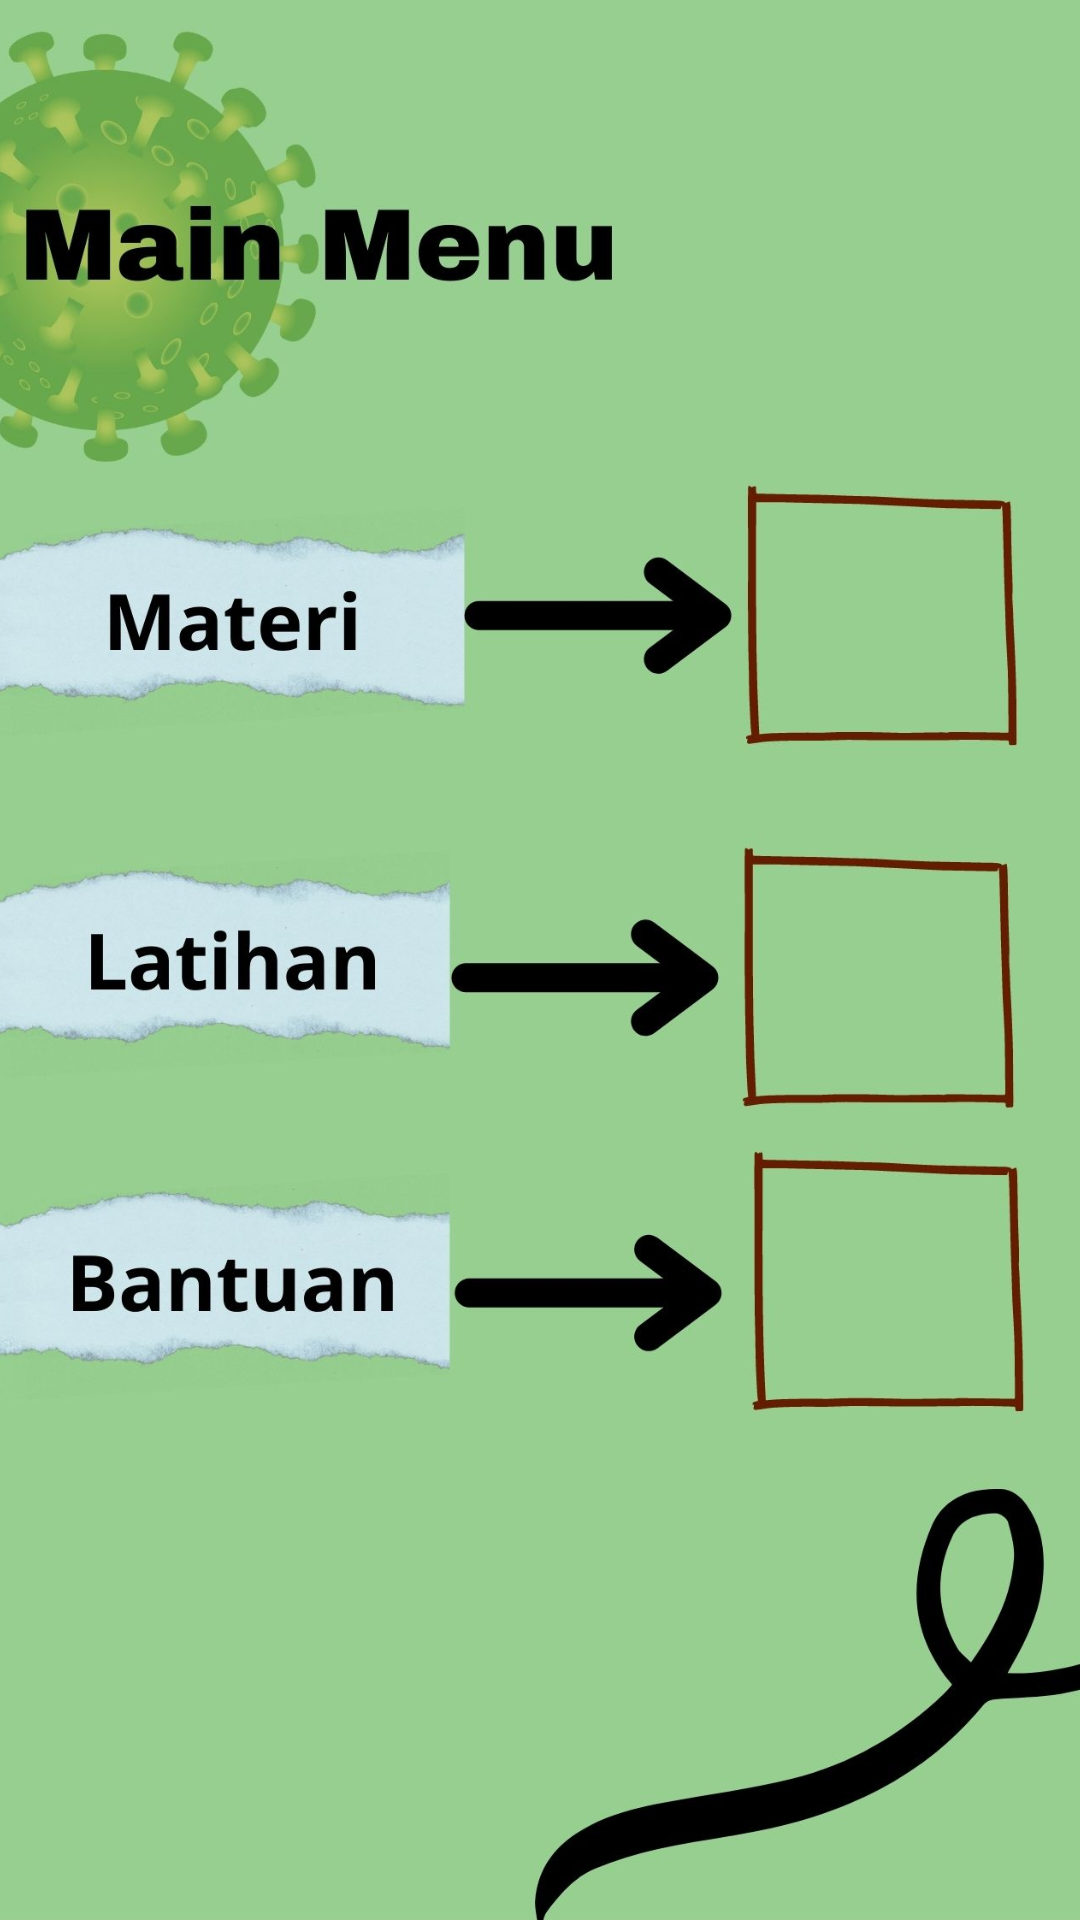

Reconstruct the res/layout file that produces this screen, plus the resources it refers to.
<!-- AndroidManifest.xml: application theme Theme.BiologyAPPLearning -->
<!-- res/layout/activity_menu.xml -->
<?xml version="1.0" encoding="utf-8"?>
<RelativeLayout
    xmlns:android="http://schemas.android.com/apk/res/android"
    xmlns:app="http://schemas.android.com/apk/res-auto"
    xmlns:tools="http://schemas.android.com/tools"
    android:layout_width="match_parent"
    android:layout_height="match_parent"
    tools:context=".SplashActivity"
    android:id="@+id/splash_screen">

    <ImageView
        android:layout_width="match_parent"
        android:layout_height="match_parent"
        android:layout_centerInParent="true"
        android:scaleType="centerCrop"
        android:src="@drawable/menu" />

</RelativeLayout>
<!-- resources referenced by this layout -->
<resources>
  <!-- drawable menu: jpg bitmap (drawable, 154601 bytes) -->
  <style name="Theme.BiologyAPPLearning" parent="Theme.MaterialComponents.DayNight.DarkActionBar">
          
          <item name="colorPrimary">@color/purple_500</item>
          <item name="colorPrimaryVariant">@color/purple_700</item>
          <item name="colorOnPrimary">@color/white</item>
          
          <item name="colorSecondary">@color/teal_200</item>
          <item name="colorSecondaryVariant">@color/teal_700</item>
          <item name="colorOnSecondary">@color/black</item>
          
          <item name="android:statusBarColor" tools:targetApi="l">?attr/colorPrimaryVariant</item>
          
      </style>
  <color name="purple_500">#FF6200EE</color>
  <color name="purple_700">#FF3700B3</color>
  <color name="white">#FFFFFFFF</color>
  <color name="teal_200">#FF03DAC5</color>
  <color name="teal_700">#FF018786</color>
  <color name="black">#FF000000</color>
</resources>
